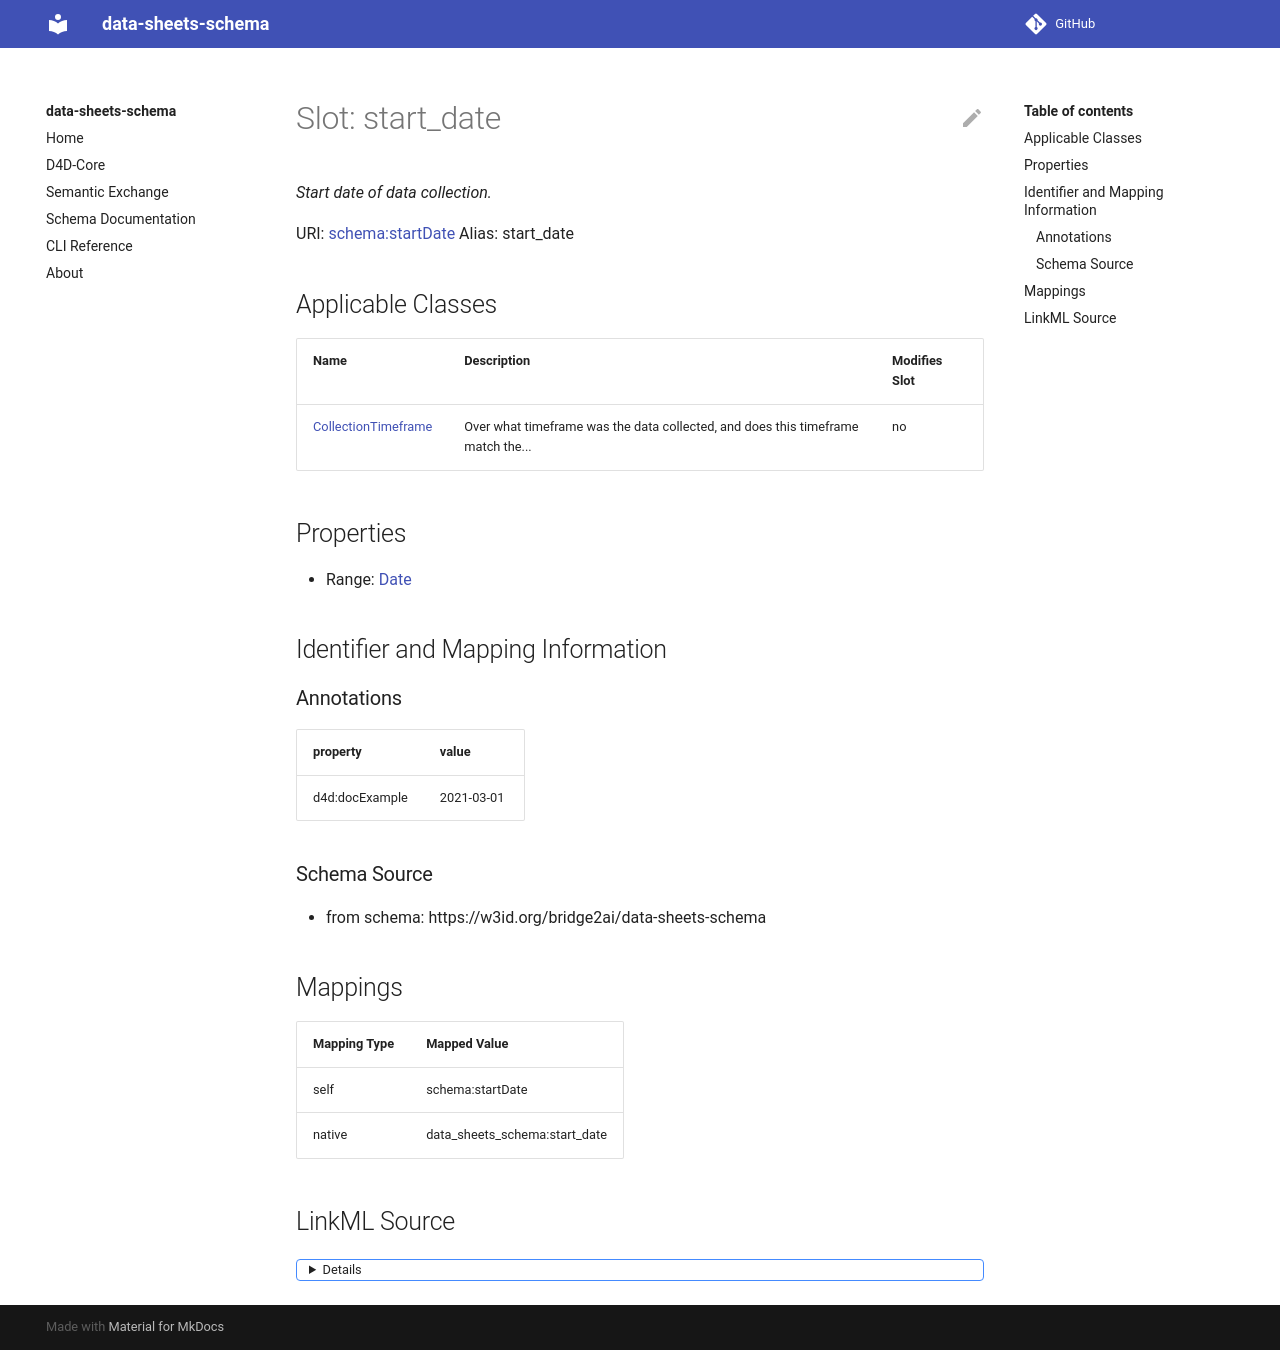

repository: bridge2ai/data-sheets-schema · page: start_date/index.html · generator: mkdocs



# Slot: start_date 


_Start date of data collection_





URI: [data_sheets_schema:start_date](https://w3id.org/bridge2ai/data-sheets-schema/start_date)
Alias: start_date

<!-- no inheritance hierarchy -->





## Applicable Classes

| Name | Description | Modifies Slot |
| --- | --- | --- |
| [CollectionTimeframe](CollectionTimeframe.md) | Over what timeframe was the data collected, and does this timeframe match the... |  no  |






## Properties

* Range: [Date](Date.md)




## Identifier and Mapping Information






### Schema Source


* from schema: https://w3id.org/bridge2ai/data-sheets-schema




## Mappings

| Mapping Type | Mapped Value |
| ---  | ---  |
| self | data_sheets_schema:start_date |
| native | data_sheets_schema:start_date |




## LinkML Source

<details>
```yaml
name: start_date
description: Start date of data collection
from_schema: https://w3id.org/bridge2ai/data-sheets-schema
rank: 1000
alias: start_date
owner: CollectionTimeframe
domain_of:
- CollectionTimeframe
range: date

```
</details>
